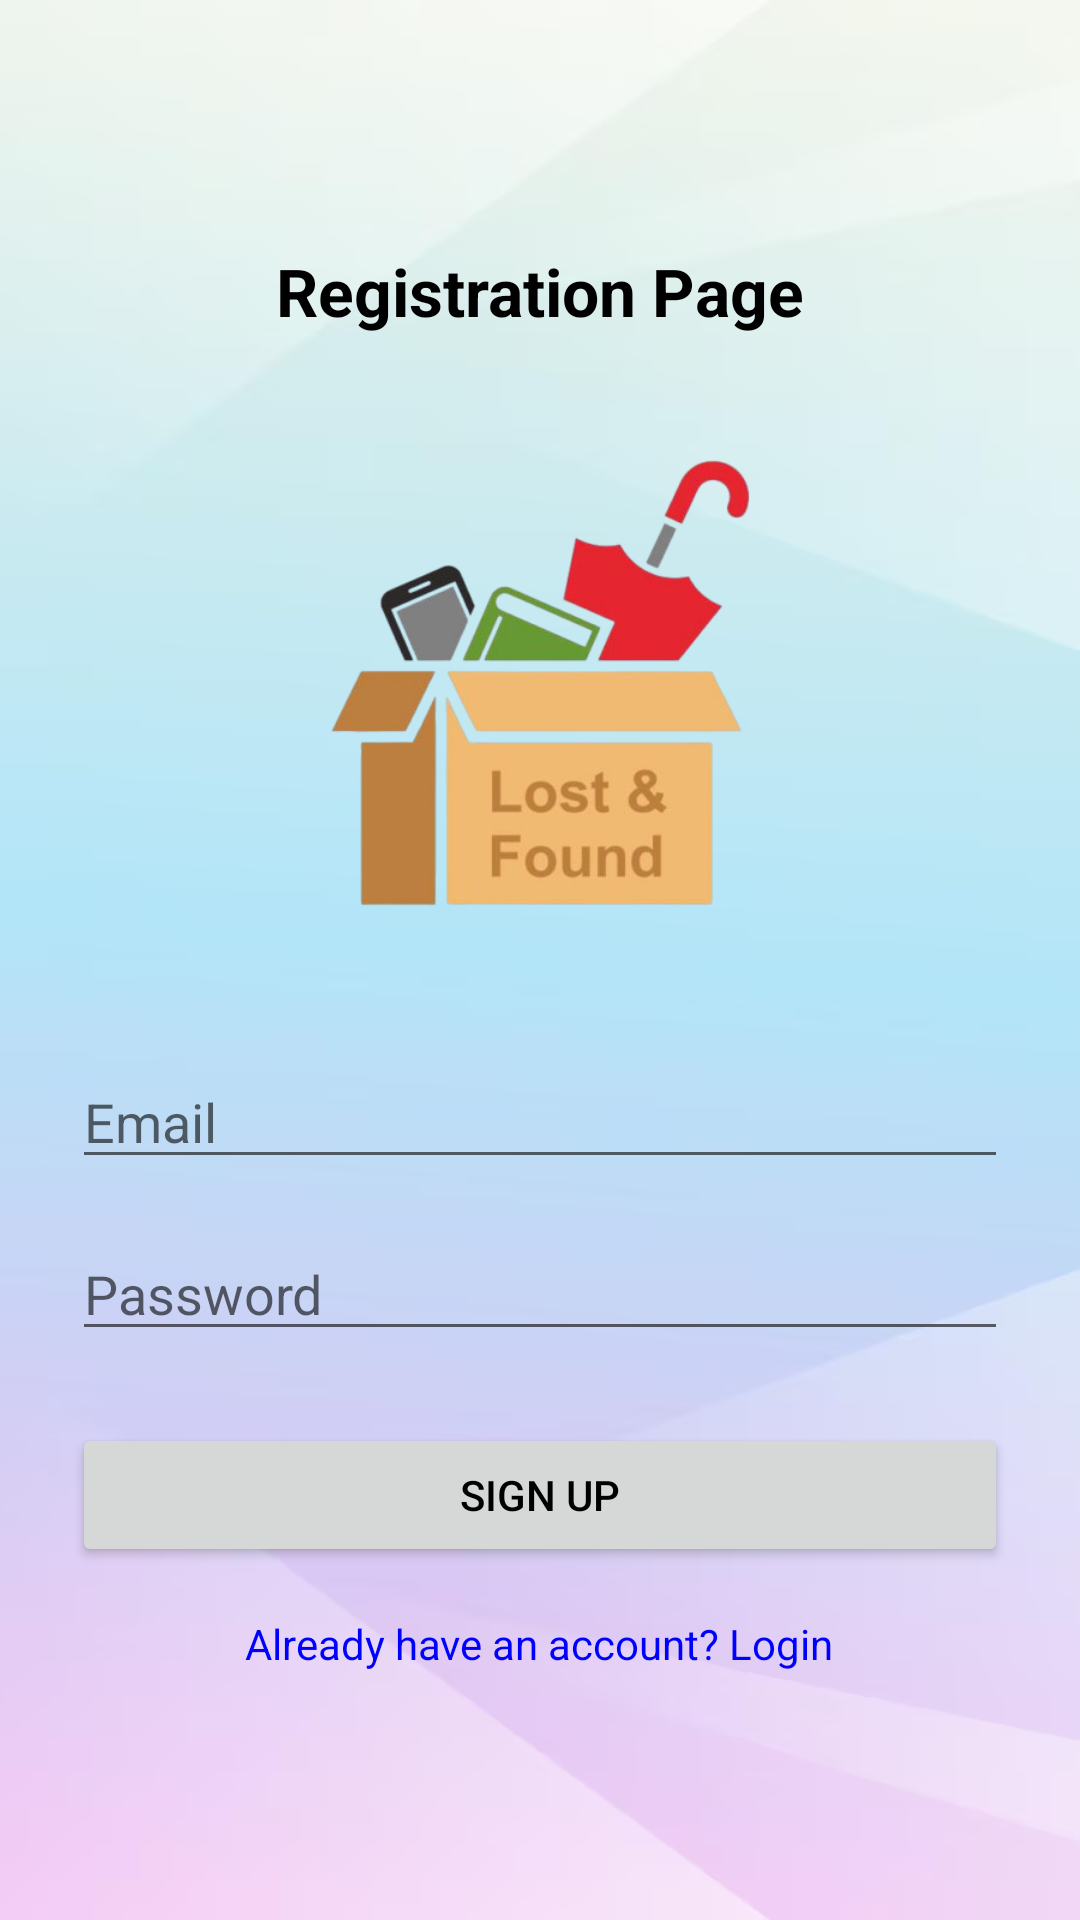

Produce the Android XML layout that renders to this screen, including the resource entries it uses.
<!-- AndroidManifest.xml: application theme Theme.YourApp -->
<!-- res/layout/activityregister.xml -->
<?xml version="1.0" encoding="utf-8"?>
<LinearLayout xmlns:android="http://schemas.android.com/apk/res/android"
    android:orientation="vertical"
    android:padding="24dp"
    android:gravity="center"
    android:layout_width="match_parent"
    android:layout_height="match_parent"
    android:fitsSystemWindows="true"
    android:paddingStart="24dp"
    android:paddingEnd="24dp"
    android:background="@drawable/white">

    <TextView
        android:id="@+id/tvRegisterTitle"
        android:layout_width="wrap_content"
        android:layout_height="wrap_content"
        android:text="Registration Page"
        android:textColor="@android:color/black"
        android:textSize="22sp"
        android:textStyle="bold"
        android:layout_marginBottom="16dp" />

    <ImageView
        android:id="@+id/imgLogoRegister"
        android:layout_width="200dp"
        android:layout_height="200dp"
        android:src="@drawable/lostnfound"
        android:layout_marginBottom="24dp" />

    <EditText
        android:id="@+id/editText"
        android:hint="Email"
        android:inputType="textEmailAddress"
        android:layout_width="match_parent"
        android:layout_height="wrap_content" />

    <EditText
        android:id="@+id/editText2"
        android:hint="Password"
        android:inputType="textPassword"
        android:layout_marginTop="16dp"
        android:layout_width="match_parent"
        android:layout_height="wrap_content" />

    <Button
        android:id="@+id/button4"
        android:text="Sign Up"
        android:onClick="createUser"
        android:layout_marginTop="24dp"
        android:layout_width="match_parent"
        android:layout_height="wrap_content" />

    <TextView
        android:id="@+id/tvLogin"
        android:text="Already have an account? Login"
        android:textColor="#0000FF"
        android:layout_marginTop="16dp"
        android:layout_width="wrap_content"
        android:layout_height="wrap_content" />
</LinearLayout>
<!-- resources referenced by this layout -->
<resources>
  <!-- drawable lostnfound: png bitmap (drawable, 91019 bytes) -->
  <!-- drawable white: png bitmap (drawable, 64226 bytes) -->
  <style name="Theme.YourApp" parent="Theme.MaterialComponents.DayNight.DarkActionBar">
          
          <item name="colorPrimary">#0D47A1</item> 
          <item name="colorPrimaryVariant">#002171</item>
          <item name="colorOnPrimary">#FFFFFF</item>
  
          
          <item name="colorSecondary">#64B5F6</item>
          <item name="colorSecondaryVariant">#1976D2</item>
          <item name="colorOnSecondary">#000000</item>
  
          
          <item name="android:colorBackground">#FFFFFF</item>
          <item name="android:windowBackground">#FFFFFF</item>
  
          
          <item name="android:textColorPrimary">#000000</item>
      </style>
</resources>
